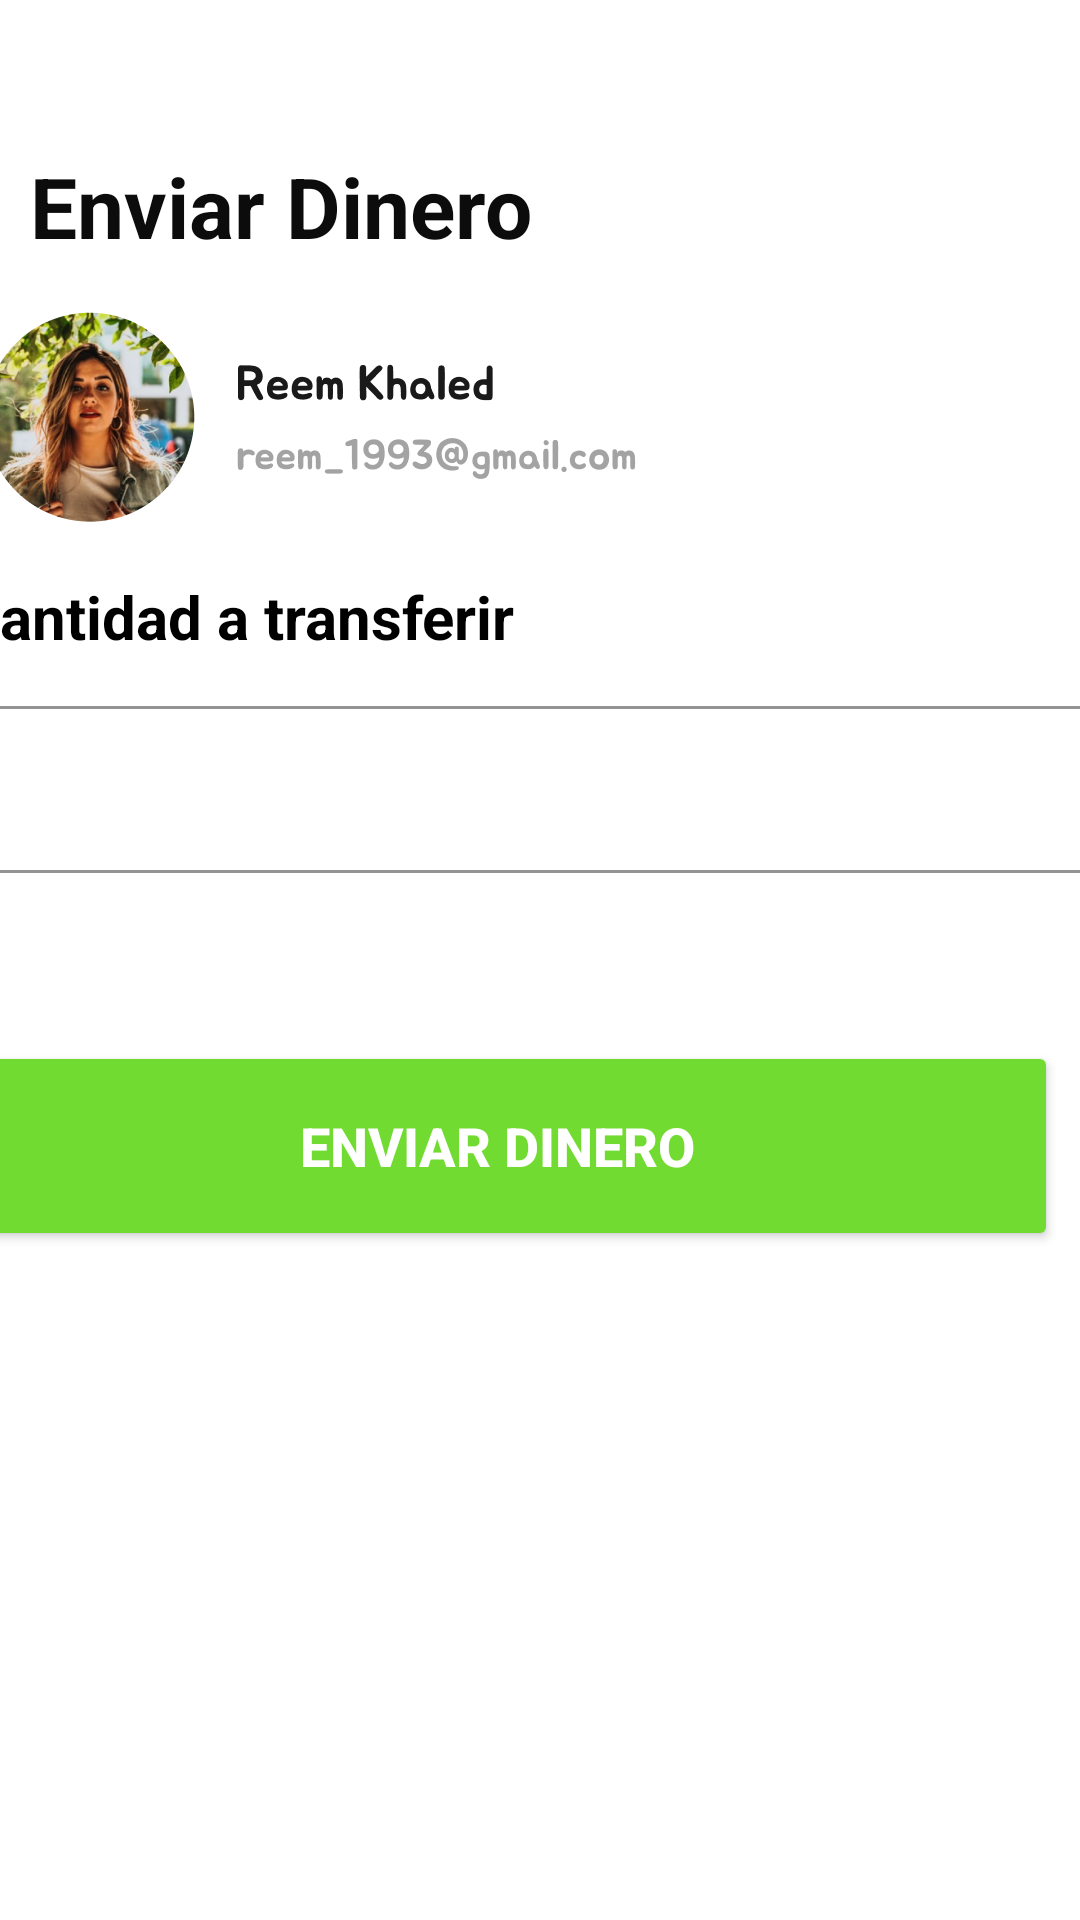

Here is an Android app screen rendered from its layout file. Give the layout XML and the strings, colors and styles it references.
<!-- AndroidManifest.xml: application theme Theme.AlkeWalletM5. -->
<!-- res/layout/enviar_activity.xml -->
<?xml version="1.0" encoding="utf-8"?>
<androidx.constraintlayout.widget.ConstraintLayout xmlns:android="http://schemas.android.com/apk/res/android"
    xmlns:app="http://schemas.android.com/apk/res-auto"
    xmlns:tools="http://schemas.android.com/tools"
    android:id="@+id/btnCerrarSesion"
    android:layout_width="match_parent"
    android:layout_height="match_parent"
    tools:context=".EnviarActivity">

    <LinearLayout
        android:id="@+id/linearLayout21"
        android:layout_width="409dp"
        android:layout_height="100dp"
        android:orientation="vertical"
        app:layout_constraintBottom_toBottomOf="parent"
        app:layout_constraintEnd_toEndOf="parent"
        app:layout_constraintHorizontal_bias="0.0"
        app:layout_constraintStart_toStartOf="parent"
        app:layout_constraintTop_toTopOf="parent"
        app:layout_constraintVertical_bias="0.0">

        <LinearLayout
            android:layout_width="match_parent"
            android:layout_height="match_parent"
            android:layout_marginTop="50dp"
            android:orientation="horizontal">

            <TextView
                android:id="@+id/textView12"
                android:layout_width="wrap_content"
                android:layout_height="wrap_content"
                android:layout_marginStart="10dp"
                android:layout_weight="1"
                android:text="Enviar Dinero"
                android:textColor="#F3000000"
                android:textSize="28sp"
                android:textStyle="bold" />

        </LinearLayout>
    </LinearLayout>

    <LinearLayout
        android:id="@+id/linearLayout16"
        android:layout_width="409dp"
        android:layout_height="80dp"
        android:orientation="vertical"
        app:layout_constraintEnd_toEndOf="parent"
        app:layout_constraintStart_toStartOf="parent"
        app:layout_constraintTop_toBottomOf="@+id/linearLayout21">

        <ImageView
            android:id="@+id/imageView4"
            android:layout_width="wrap_content"
            android:layout_height="wrap_content"
            android:layout_marginEnd="150dp"
            app:srcCompat="@drawable/transferir" />
    </LinearLayout>

    <LinearLayout
        android:id="@+id/linearLayout17"
        android:layout_width="407dp"
        android:layout_height="121dp"
        android:layout_marginTop="2dp"
        android:orientation="vertical"
        app:layout_constraintEnd_toEndOf="parent"
        app:layout_constraintStart_toStartOf="parent"
        app:layout_constraintTop_toBottomOf="@+id/linearLayout16">

        <TextView
            android:id="@+id/textView13"
            android:layout_width="match_parent"
            android:layout_height="38dp"
            android:layout_marginStart="10dp"
            android:layout_marginTop="10dp"
            android:text="Cantidad a transferir"
            android:textColor="@color/black"
            android:textSize="20sp"
            android:textStyle="bold" />

        <com.google.android.material.textfield.TextInputLayout
            style="@style/Widget.MaterialComponents.TextInputLayout.OutlinedBox"
            android:layout_width="match_parent"
            android:layout_height="90dp"
            app:boxStrokeColor="@color/enviarDinero">

            <com.google.android.material.textfield.TextInputEditText
                android:id="@+id/textEnviarDinero"
                android:layout_width="match_parent"
                android:layout_height="wrap_content"
                android:layout_marginStart="10dp"
                android:layout_marginEnd="10dp"
                android:inputType="number"
                android:textColor="@color/enviarDinero"
                android:textColorLink="#43A047" />
        </com.google.android.material.textfield.TextInputLayout>
    </LinearLayout>

    <LinearLayout
        android:id="@+id/linearLayout19"
        android:layout_width="409dp"
        android:layout_height="309dp"
        android:orientation="vertical"
        app:layout_constraintBottom_toBottomOf="parent"
        app:layout_constraintEnd_toEndOf="parent"
        app:layout_constraintHorizontal_bias="0.8"
        app:layout_constraintStart_toStartOf="parent">

        <Button
            android:id="@+id/btnEnviarDinero"
            android:layout_width="374dp"
            android:layout_height="70dp"
            android:layout_gravity="center_horizontal"
            android:layout_margin="16dp"
            android:backgroundTint="@color/enviarDinero"
            android:text="Enviar Dinero"
            android:textColor="@color/white"
            android:textSize="18sp"
            android:textStyle="bold"
            app:cornerRadius="10dp"
            app:layout_constraintBottom_toBottomOf="parent"
            app:layout_constraintEnd_toEndOf="parent"
            app:layout_constraintStart_toStartOf="parent"
            app:layout_constraintTop_toBottomOf="parent"
            app:layout_constraintTop_toTopOf="parent"
            app:layout_constraintVertical_bias="0.5" />
    </LinearLayout>

</androidx.constraintlayout.widget.ConstraintLayout>
<!-- resources referenced by this layout -->
<resources>
  <color name="black">#FF000000</color>
  <color name="enviarDinero">#72db31</color>
  <color name="white">#FFFFFFFF</color>
  <!-- drawable transferir: png bitmap (drawable, 102834 bytes) -->
  <style name="Theme.AlkeWalletM5." parent="Theme.MaterialComponents.DayNight.DarkActionBar">
          
          <item name="colorPrimary">@color/alke</item>
  
          
          <item name="colorPrimaryDark">@color/alke</item>
  
          
          <item name="titleTextColor">#FFFFFF</item>
  
      </style>
  <color name="alke">#63b8fc</color>
</resources>
